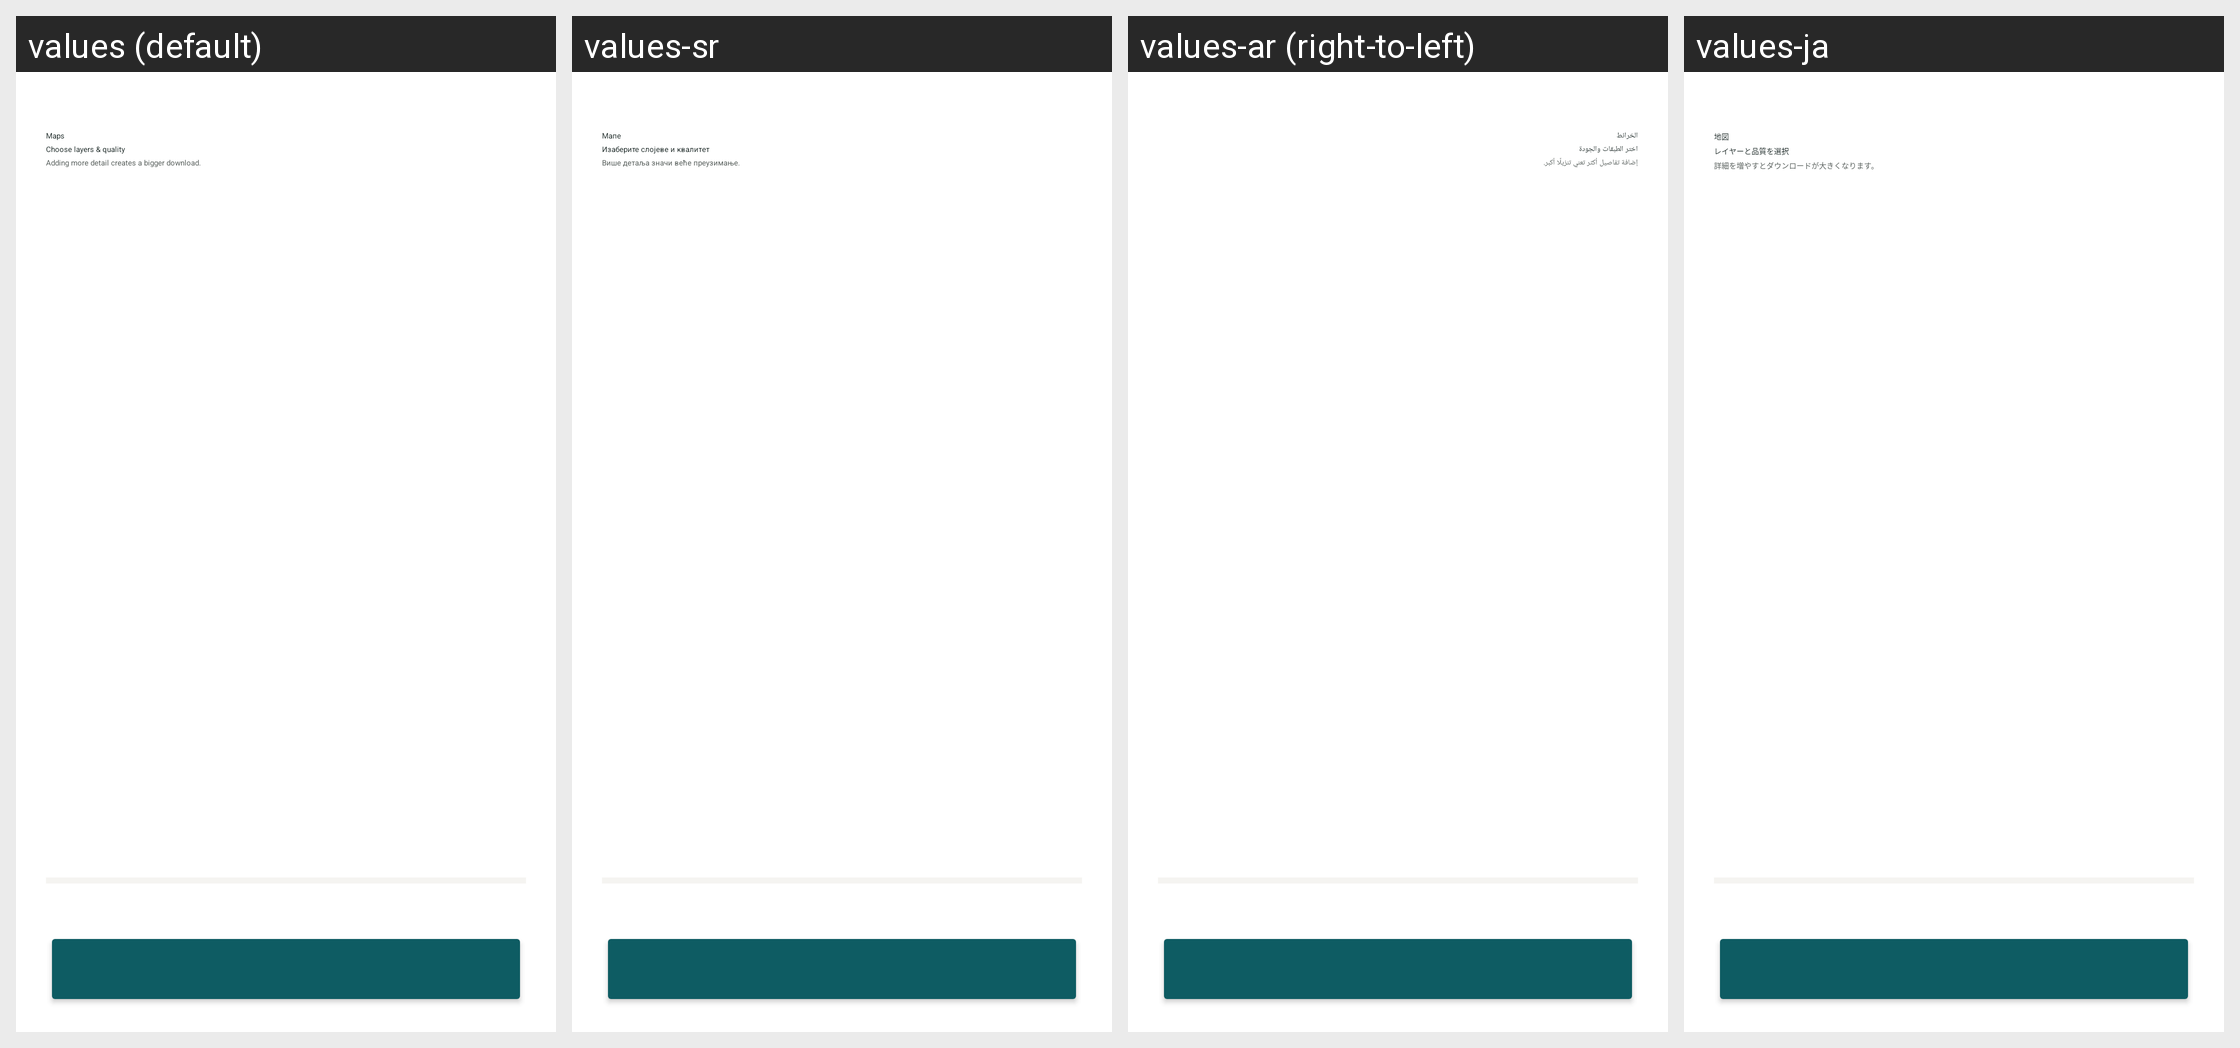

The same Android screen rendered under several of its app's locales, left to right. List the strings drawn on it with the default value and each locale's translation.
Android screen res/layout/fragment_k2go_maps_choose.xml rendered under 4 locales, left to right: values (default), values-sr, values-ar (right-to-left), values-ja. Device: Nexus 5 (rendered at 1080×1920; each locale shown at half size, 540×960, under a caption strip naming it); theme Theme.IIABController.
Other locales in the repository, not shown: values-az, values-bg, values-bn, values-cs, values-de, values-el, values-es, values-fa, values-fr, values-gu, values-hi, values-hu, values-in, values-it, values-ko, values-lt, values-nl, values-no, values-pl, values-pt, values-ro, values-ru-rRU, values-sk, values-sw, values-ta, values-tr, values-uk, values-vi, values-yo, values-zh-rCN.
Strings drawn on this screen, with the default value and each locale's value (text and hints the layout hard-codes, and strings that could not be matched under every locale, appear in the picture but are not listed):

k2go_maps_scr_title
  values: Maps
  values-sr: Мапе
  values-ar: الخرائط
  values-ja: 地図

k2go_maps_choose_title
  values: Choose layers & quality
  values-sr: Изаберите слојеве и квалитет
  values-ar: اختر الطبقات والجودة
  values-ja: レイヤーと品質を選択

k2go_maps_choose_sub
  values: Adding more detail creates a bigger download.
  values-sr: Више детаља значи веће преузимање.
  values-ar: إضافة تفاصيل أكثر تعني تنزيلًا أكبر.
  values-ja: 詳細を増やすとダウンロードが大きくなります。
